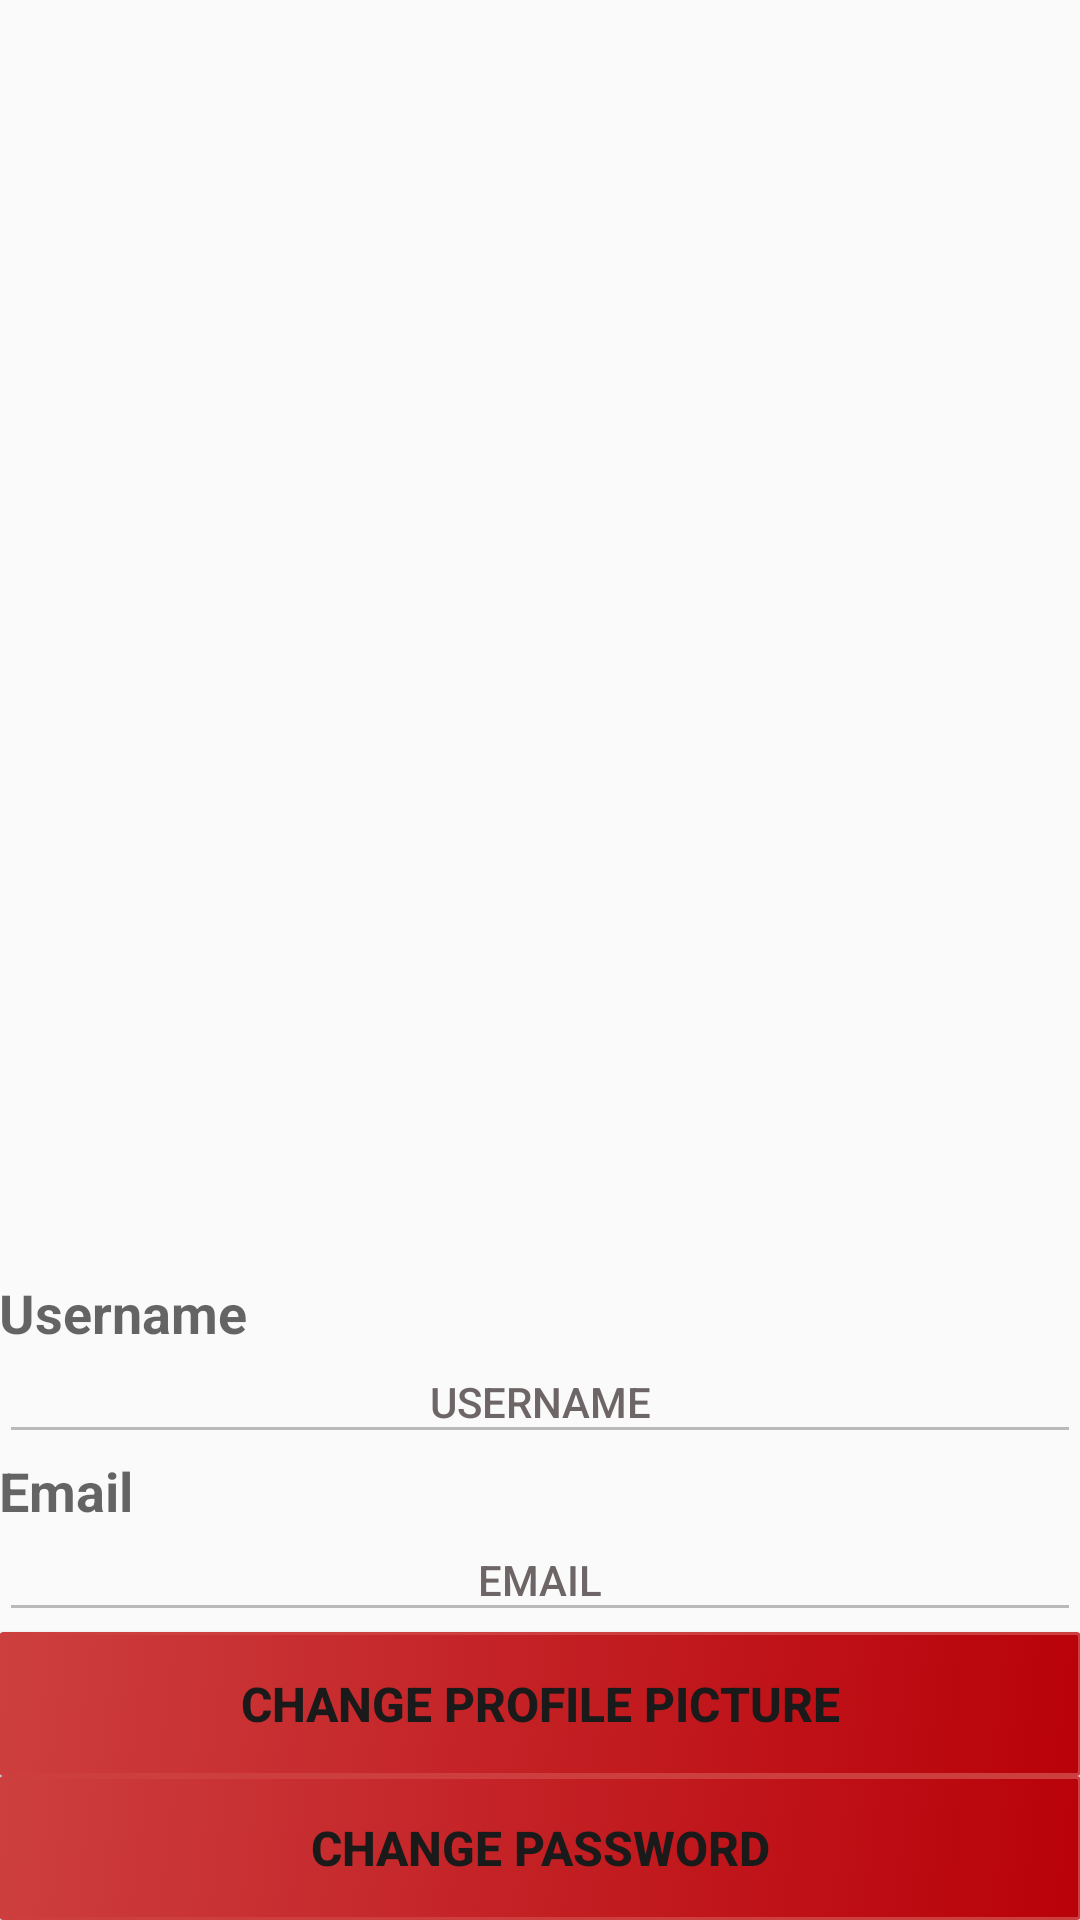

Produce the Android XML layout that renders to this screen, including the resource entries it uses.
<!-- AndroidManifest.xml: activity theme Theme.AppCompat.Light.NoActionBar -->
<!-- res/layout/activity_profile.xml -->
<RelativeLayout xmlns:android="http://schemas.android.com/apk/res/android"
    xmlns:tools="http://schemas.android.com/tools" android:layout_width="match_parent"
    android:layout_height="match_parent" android:paddingLeft="@dimen/activity_horizontal_margin"
    android:paddingRight="@dimen/activity_horizontal_margin"
    android:paddingTop="@dimen/activity_vertical_margin"
    android:paddingBottom="@dimen/activity_vertical_margin"
    tools:context="com.example.kyoukasuigetsu.mathconnect.ProfileActivity">

    <EditText
        android:layout_width="wrap_content"
        android:layout_height="wrap_content"
        style="@style/Text_EnterField"
        android:id="@+id/profile_email"
        android:text="email"
        android:gravity="center"
        android:textAlignment="gravity"
        android:enabled="false"
        android:layout_alignParentLeft="true"
        android:layout_alignParentStart="true"
        android:layout_alignParentRight="true"
        android:layout_alignParentEnd="true"
        android:layout_above="@+id/change_photo_button" />

    <Button
        android:layout_width="wrap_content"
        android:layout_height="wrap_content"
        style="@style/Text_Button"
        android:text="Change Password"
        android:onClick="gotoChangePass"
        android:id="@+id/change_password_button"
        android:layout_alignParentBottom="true"
        android:layout_alignParentLeft="true"
        android:layout_alignParentStart="true"
        android:layout_alignParentRight="true"
        android:layout_alignParentEnd="true" />

    <Button
        android:layout_width="wrap_content"
        android:layout_height="wrap_content"
        style="@style/Text_Button"
        android:text="Change Profile Picture"
        android:onClick="gotoChangePic"
        android:id="@+id/change_photo_button"
        android:layout_above="@+id/change_password_button"
        android:layout_alignParentLeft="true"
        android:layout_alignParentStart="true"
        android:layout_alignParentRight="true"
        android:layout_alignParentEnd="true" />

    <GridLayout
        android:layout_width="fill_parent"
        android:layout_height="fill_parent"
        android:layout_centerHorizontal="true"
        android:layout_above="@+id/profile_email">

        <ImageView
            android:layout_width="match_parent"
            android:layout_height="306dp"
            android:id="@+id/imageView4"
            android:layout_row="4"
            android:layout_column="2"
            android:layout_gravity="center_vertical|top" />

        <TextView
            android:layout_width="wrap_content"
            android:layout_height="wrap_content"
            android:textAppearance="?android:attr/textAppearanceMedium"
            android:text="Username"
            android:textStyle="bold"
            android:id="@+id/textView"
            android:layout_row="8"
            android:layout_column="2" />

        <EditText
            style="@style/Text_EnterField"
            android:layout_width="match_parent"
            android:layout_height="wrap_content"
            android:id="@+id/profile_username"
            android:text="username"
            android:gravity="center"
            android:textAlignment="gravity"
            android:enabled="false"
            android:layout_alignParentLeft="true"
            android:layout_alignParentStart="true"
            android:layout_alignParentRight="true"
            android:layout_alignParentEnd="true"
            android:layout_above="@+id/change_photo_button"
            android:layout_gravity="center_horizontal"
            android:layout_row="9"
            android:layout_column="2" />

        <TextView
            android:layout_width="wrap_content"
            android:layout_height="wrap_content"
            android:textAppearance="?android:attr/textAppearanceMedium"
            android:text="Email"
            android:textStyle="bold"
            android:id="@+id/textView2"
            android:layout_row="10"
            android:layout_column="2" />

    </GridLayout>

</RelativeLayout>
<!-- resources referenced by this layout -->
<resources>
  <style name="Text_Button" parent="TextAppearance.AppCompat.Button">
          <item name="android:layout_width">match_parent</item>
          <item name="android:layout_height">wrap_content</item>
          <item name="android:typeface">normal</item>
          <item name="android:textColor">#ff1a1a1a</item>
          <item name="android:textStyle">bold</item>
          <item name="android:textSize">16dp</item>
  
          <item name="android:background">@layout/basic_button</item>
      </style>
  <style name="Text_EnterField" parent="TextAppearance.AppCompat.Button">
          <item name="android:layout_width">match_parent</item>
          <item name="android:layout_height">wrap_content</item>
          <item name="android:typeface">normal</item>
          <item name="android:textColor">#6E6666</item>
          <item name="android:textSize">14dp</item>
  
          <item name="android:padding">8dp</item>
      </style>
</resources>
